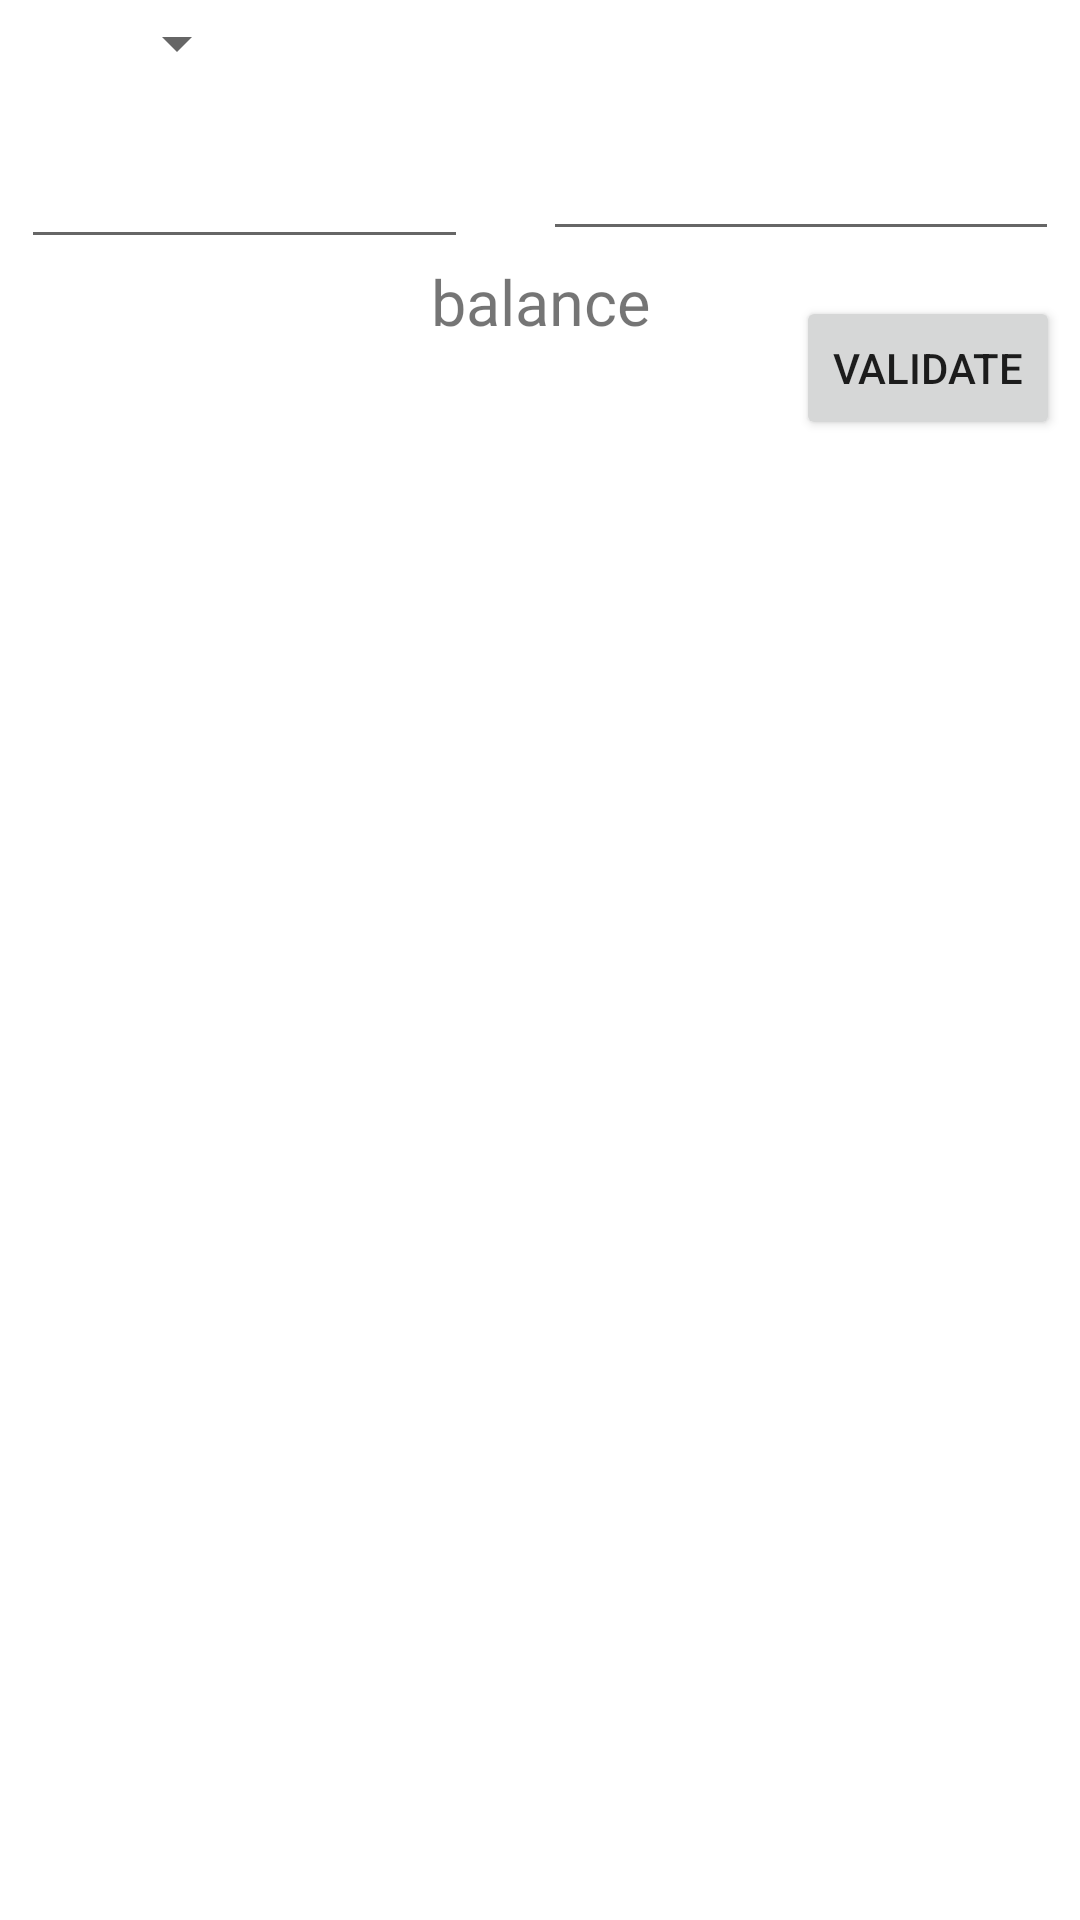

Reconstruct the res/layout file that produces this screen, plus the resources it refers to.
<!-- AndroidManifest.xml: application theme Theme.A1_Benjamin -->
<!-- res/layout/fragment_view.xml -->
<?xml version="1.0" encoding="utf-8"?>
<androidx.constraintlayout.widget.ConstraintLayout xmlns:android="http://schemas.android.com/apk/res/android"
    xmlns:app="http://schemas.android.com/apk/res-auto"
    xmlns:tools="http://schemas.android.com/tools"
    android:layout_width="match_parent"
    android:layout_height="match_parent"
    tools:context=".ViewFragment"
    android:id="@+id/frameLayout">

    <Spinner
        android:id="@+id/viewSpinner2"
        android:layout_width="wrap_content"
        android:layout_height="wrap_content"
        android:layout_marginStart="35dp"
        android:layout_marginLeft="35dp"
        app:layout_constraintBottom_toBottomOf="parent"
        app:layout_constraintEnd_toEndOf="parent"
        app:layout_constraintHorizontal_bias="0.0"
        app:layout_constraintStart_toStartOf="parent"
        app:layout_constraintTop_toTopOf="parent"
        app:layout_constraintVertical_bias="0.004" />

    <ListView
        android:id="@+id/lv"
        android:layout_width="match_parent"
        android:layout_height="wrap_content"
        android:layout_marginBottom="21dp"
        app:layout_constraintBottom_toBottomOf="parent"
        app:layout_constraintTop_toBottomOf="@+id/solde2" />

    <TextView
        android:id="@+id/solde2"
        android:layout_width="wrap_content"
        android:layout_height="wrap_content"
        android:layout_marginTop="60dp"
        android:text="@string/balance"
        android:textSize="21sp"
        app:layout_constraintEnd_toEndOf="parent"
        app:layout_constraintStart_toStartOf="parent"
        app:layout_constraintTop_toBottomOf="@+id/viewSpinner2" />

    <EditText
        android:id="@+id/editTextDate"
        android:layout_width="149dp"
        android:layout_height="50dp"
        android:layout_marginStart="7dp"
        android:layout_marginLeft="7dp"
        android:layout_marginTop="12dp"
        android:layout_marginBottom="2dp"
        android:ems="10"
        android:inputType="date"
        app:layout_constraintBottom_toTopOf="@+id/solde2"
        app:layout_constraintStart_toStartOf="parent"
        app:layout_constraintTop_toBottomOf="@+id/viewSpinner2" />

    <EditText
        android:id="@+id/editTextDate2"
        android:layout_width="172dp"
        android:layout_height="46dp"
        android:layout_marginTop="38dp"
        android:layout_marginEnd="7dp"
        android:layout_marginRight="7dp"
        android:layout_marginBottom="3dp"
        android:ems="10"
        android:inputType="date"
        app:layout_constraintBottom_toTopOf="@+id/solde2"
        app:layout_constraintEnd_toEndOf="parent"
        app:layout_constraintTop_toTopOf="parent" />

    <Button
        android:id="@+id/button"
        android:layout_width="wrap_content"
        android:layout_height="wrap_content"
        android:layout_marginStart="59dp"
        android:layout_marginLeft="59dp"
        android:layout_marginTop="15dp"
        android:layout_marginEnd="17dp"
        android:layout_marginRight="17dp"
        android:text="Validate"
        app:layout_constraintEnd_toEndOf="parent"
        app:layout_constraintStart_toEndOf="@+id/solde2"
        app:layout_constraintTop_toBottomOf="@+id/editTextDate2" />
</androidx.constraintlayout.widget.ConstraintLayout>
<!-- resources referenced by this layout -->
<resources>
  <string name="balance">balance</string>
  <style name="Theme.A1_Benjamin" parent="Theme.MaterialComponents.DayNight.DarkActionBar">
          
          <item name="colorPrimary">@color/purple_500</item>
          <item name="colorPrimaryVariant">@color/purple_700</item>
          <item name="colorOnPrimary">@color/white</item>
          
          <item name="colorSecondary">@color/teal_200</item>
          <item name="colorSecondaryVariant">@color/teal_700</item>
          <item name="colorOnSecondary">@color/black</item>
          
          <item name="android:statusBarColor" tools:targetApi="l">?attr/colorPrimaryVariant</item>
          
      </style>
  <!-- not gathered from this repository: default colours our renderer supplied (Android Studio template values) -->
  <color name="purple_500">#FF6200EE</color>
  <color name="purple_700">#FF3700B3</color>
  <color name="teal_200">#FF03DAC5</color>
  <color name="teal_700">#FF018786</color>
  <color name="black">#FF000000</color>
  <color name="white">#FFFFFFFF</color>
</resources>
